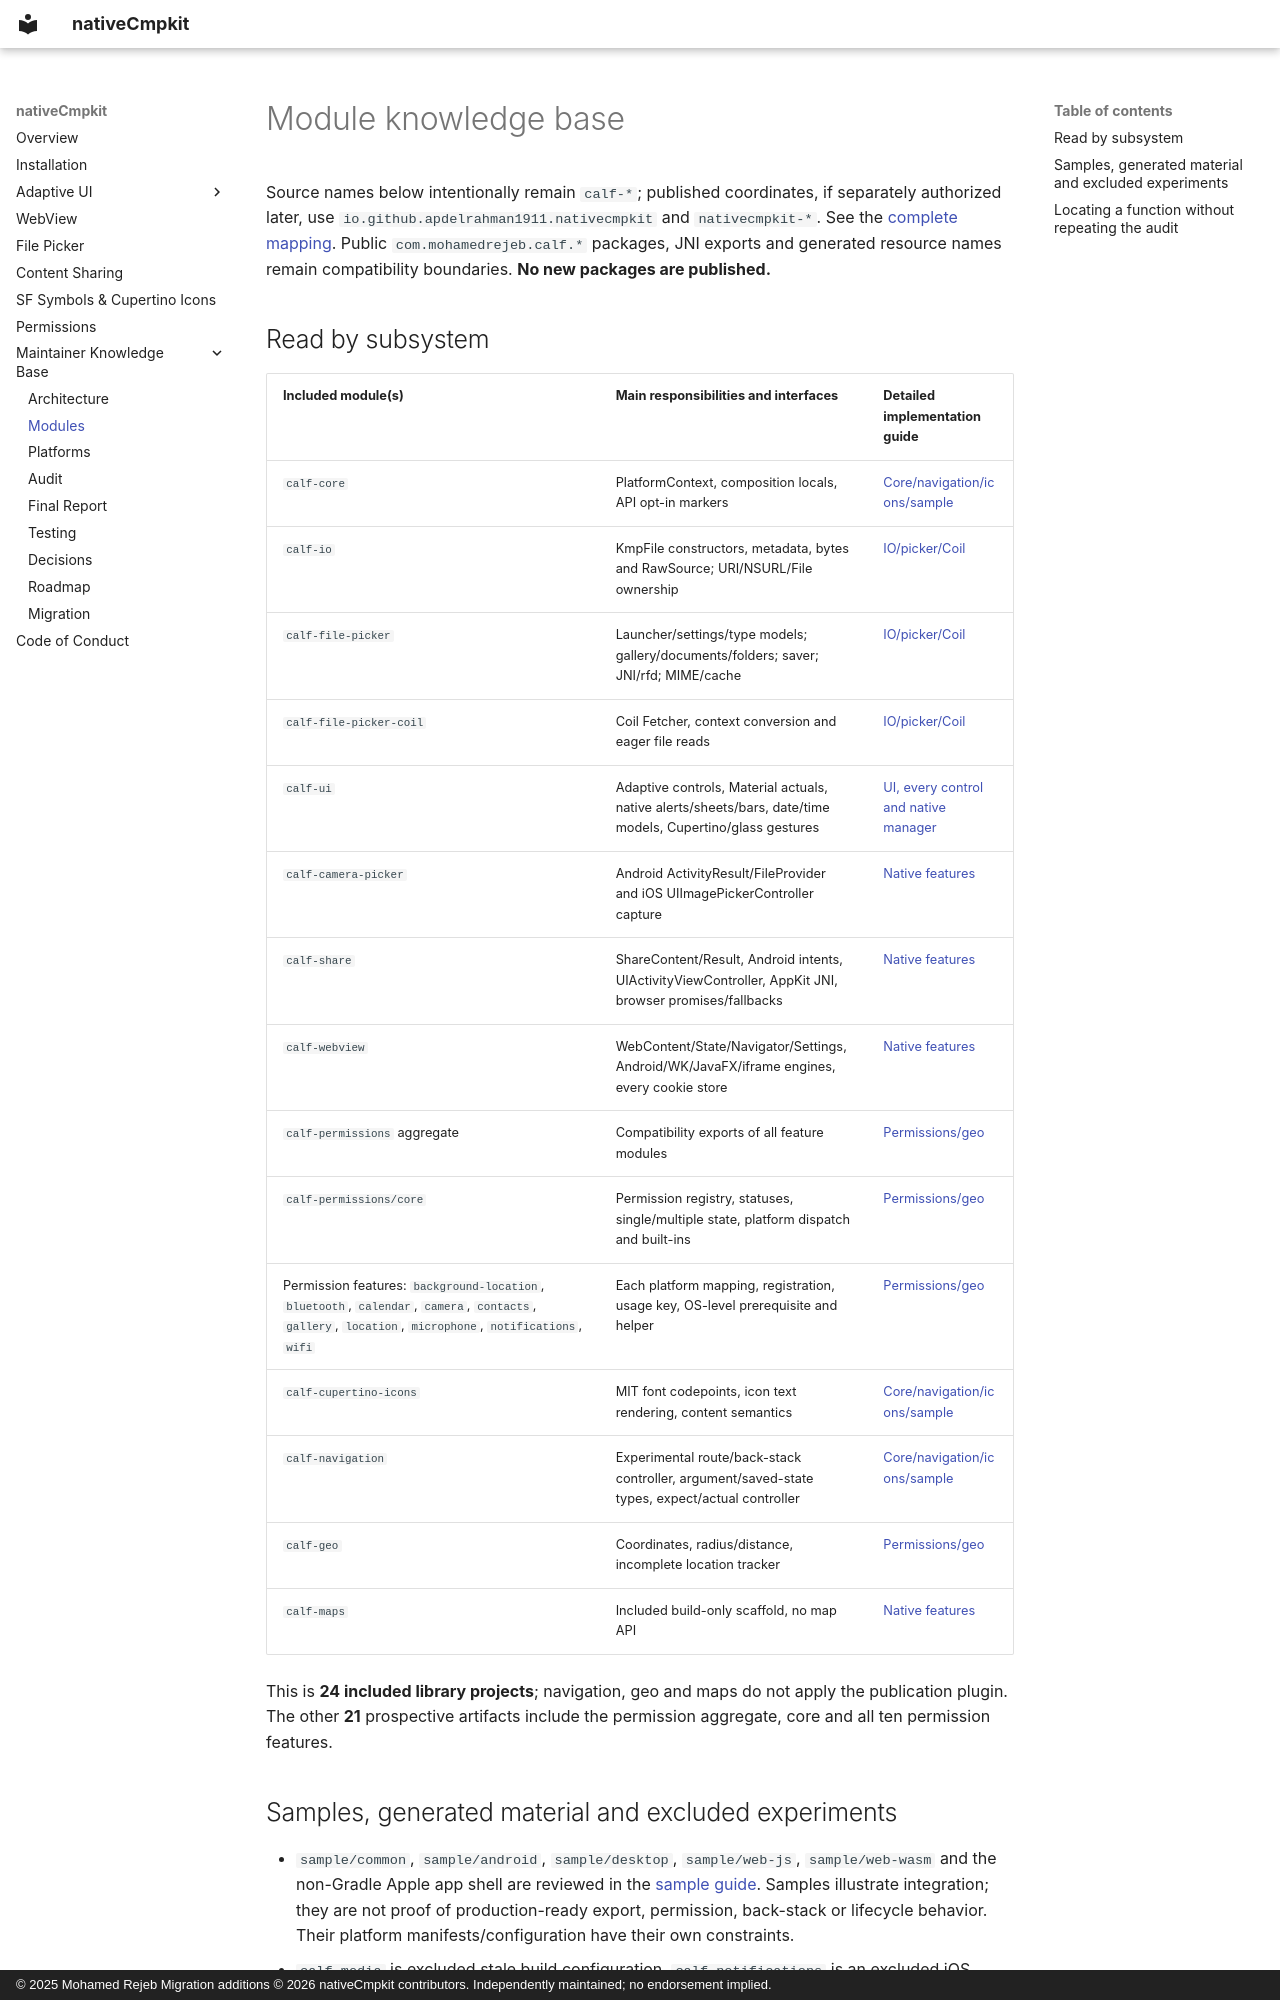

repository: Apdelrahman1911/nativeCmpkit · page: modules/index.html · generator: mkdocs · copyright: © 2025 Mohamed Rejeb Migration additions © 2026 nativeCmpkit contributors. Independently maintained; no endorsement implied.

# Module knowledge base

Source names below intentionally remain `calf-*`; published coordinates, if
separately authorized later, use `io.github.apdelrahman1911.nativecmpkit` and
`nativecmpkit-*`. See the [complete mapping](../migration/identity.json).
Public `com.mohamedrejeb.calf.*` packages, JNI exports and generated resource
names remain compatibility boundaries. **No new packages are published.**

## Read by subsystem

| Included module(s) | Main responsibilities and interfaces | Detailed implementation guide |
|---|---|---|
| `calf-core` | PlatformContext, composition locals, API opt-in markers | [Core/navigation/icons/sample](navigation-core-icons-sample.md) |
| `calf-io` | KmpFile constructors, metadata, bytes and RawSource; URI/NSURL/File ownership | [IO/picker/Coil](io-and-file-picker.md) |
| `calf-file-picker` | Launcher/settings/type models; gallery/documents/folders; saver; JNI/rfd; MIME/cache | [IO/picker/Coil](io-and-file-picker.md) |
| `calf-file-picker-coil` | Coil Fetcher, context conversion and eager file reads | [IO/picker/Coil](io-and-file-picker.md) |
| `calf-ui` | Adaptive controls, Material actuals, native alerts/sheets/bars, date/time models, Cupertino/glass gestures | [UI, every control and native manager](ui.md) |
| `calf-camera-picker` | Android ActivityResult/FileProvider and iOS UIImagePickerController capture | [Native features](native-features.md) |
| `calf-share` | ShareContent/Result, Android intents, UIActivityViewController, AppKit JNI, browser promises/fallbacks | [Native features](native-features.md) |
| `calf-webview` | WebContent/State/Navigator/Settings, Android/WK/JavaFX/iframe engines, every cookie store | [Native features](native-features.md) |
| `calf-permissions` aggregate | Compatibility exports of all feature modules | [Permissions/geo](permissions-and-geo.md) |
| `calf-permissions/core` | Permission registry, statuses, single/multiple state, platform dispatch and built-ins | [Permissions/geo](permissions-and-geo.md) |
| Permission features: `background-location`, `bluetooth`, `calendar`, `camera`, `contacts`, `gallery`, `location`, `microphone`, `notifications`, `wifi` | Each platform mapping, registration, usage key, OS-level prerequisite and helper | [Permissions/geo](permissions-and-geo.md) |
| `calf-cupertino-icons` | MIT font codepoints, icon text rendering, content semantics | [Core/navigation/icons/sample](navigation-core-icons-sample.md) |
| `calf-navigation` | Experimental route/back-stack controller, argument/saved-state types, expect/actual controller | [Core/navigation/icons/sample](navigation-core-icons-sample.md) |
| `calf-geo` | Coordinates, radius/distance, incomplete location tracker | [Permissions/geo](permissions-and-geo.md) |
| `calf-maps` | Included build-only scaffold, no map API | [Native features](native-features.md) |

This is **24 included library projects**; navigation, geo and maps do not apply
the publication plugin. The other **21** prospective artifacts include the
permission aggregate, core and all ten permission features.
